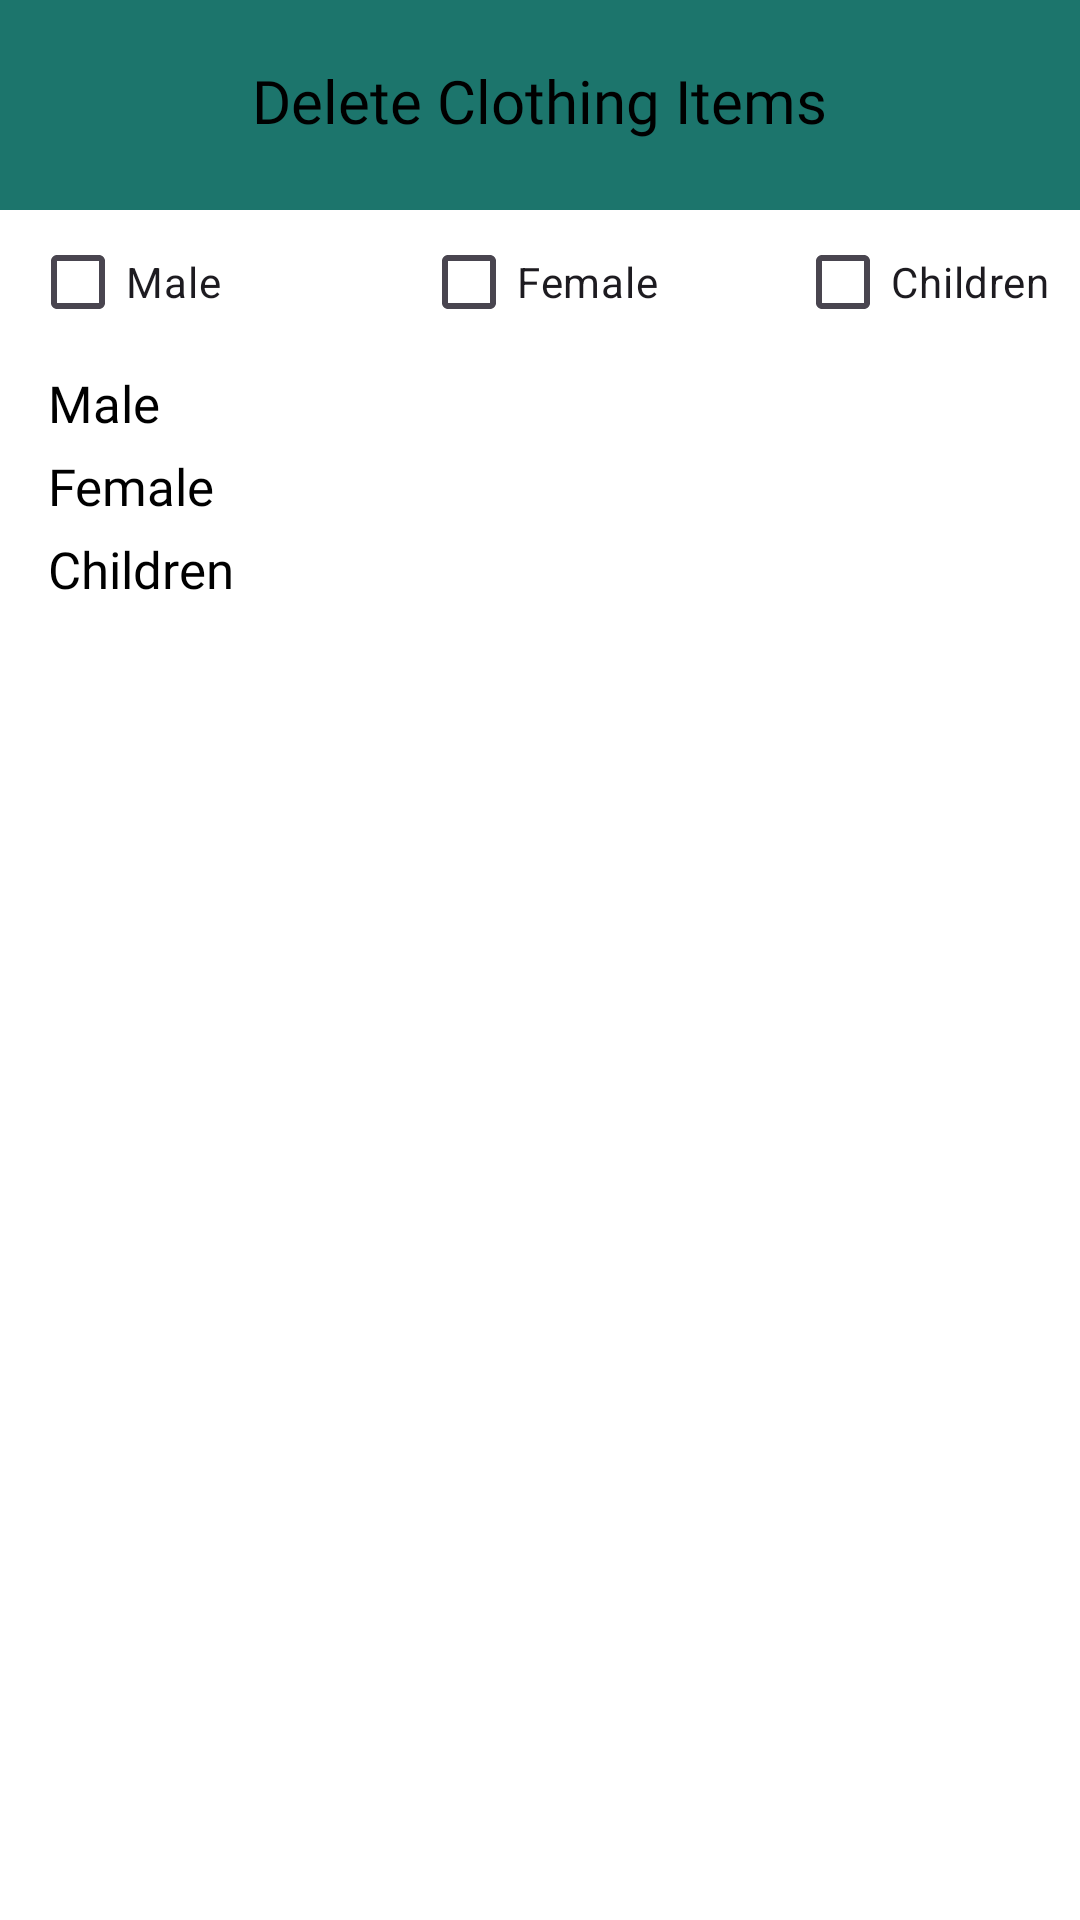

Produce the Android XML layout that renders to this screen, including the resource entries it uses.
<!-- AndroidManifest.xml: application theme Theme.ShopyTest -->
<!-- res/layout/activity_eliminar_ropa.xml -->
<?xml version="1.0" encoding="utf-8"?>
<RelativeLayout
    xmlns:android="http://schemas.android.com/apk/res/android"
    xmlns:app="http://schemas.android.com/apk/res-auto"
    android:id="@+id/pantallamiperfil"
    android:layout_width="match_parent"
    android:layout_height="match_parent"
    android:clipToOutline="true"
    android:orientation="vertical"
    android:background="#FFFFFF">

    <View
        android:id="@+id/fondoverde"
        android:layout_width="wrap_content"
        android:layout_height="70dp"
        android:layout_alignParentLeft="true"
        android:layout_alignParentTop="true"
        android:background="#1C756C" />

    <TextView
        android:id="@+id/titulo"
        android:layout_width="wrap_content"
        android:layout_height="wrap_content"
        android:layout_centerHorizontal="true"
        android:layout_alignParentTop="true"
        android:layout_marginTop="20dp"
        android:text="@string/eliminarprendasropaadmin"
        android:fontFamily="@font/poppins"
        android:textAppearance="@style/titulousuarios"
        android:gravity="top" />

    <CheckBox
        android:id="@+id/checkhombre"
        android:layout_width="wrap_content"
        android:layout_height="wrap_content"
        android:text="@string/hombre"
        android:layout_below="@id/fondoverde"
        android:layout_marginStart="10dp"
        android:layout_marginBottom="5dp">

    </CheckBox>

    <CheckBox
        android:id="@+id/checkmujer"
        android:layout_width="wrap_content"
        android:layout_height="wrap_content"
        android:text="@string/mujer"
        android:layout_centerHorizontal="true"
        android:layout_below="@id/fondoverde"
        android:layout_marginStart="10dp"
        android:layout_marginBottom="5dp">

    </CheckBox>

    <CheckBox
        android:id="@+id/checkniño"
        android:layout_width="wrap_content"
        android:layout_height="wrap_content"
        android:text="@string/ninos"
        android:layout_alignParentEnd="true"
        android:layout_marginEnd="10dp"
        android:layout_below="@id/fondoverde"
        android:layout_marginStart="10dp"
        android:layout_marginBottom="5dp">

    </CheckBox>

    <TextView
        android:id="@+id/titulohombre"
        android:layout_width="match_parent"
        android:layout_height="wrap_content"
        android:paddingStart="16dp"
        android:layout_below="@id/checkhombre"
        android:text="@string/hombre"
        android:background="@color/grey_font"
        android:fontFamily="@font/poppins"
        android:textAppearance="@style/categoriasropaadmin"
        android:gravity="top" />


    <androidx.recyclerview.widget.RecyclerView
        android:id="@+id/recyclerViewHombre"
        android:layout_width="match_parent"
        android:layout_height="0dp"
        android:layout_below="@id/titulohombre"
        android:layout_marginTop="5dp"
        android:padding="10dp"
        android:visibility="invisible"
        android:clipToPadding="false" />

    <TextView
        android:id="@+id/titulomujer"
        android:layout_width="match_parent"
        android:layout_height="wrap_content"
        android:paddingStart="16dp"
        android:layout_below="@id/recyclerViewHombre"
        android:text="@string/mujer"
        android:background="@color/grey_font"
        android:fontFamily="@font/poppins"
        android:textAppearance="@style/categoriasropaadmin"
        android:gravity="top" />

    <androidx.recyclerview.widget.RecyclerView
        android:id="@+id/recyclerViewMujer"
        android:layout_width="match_parent"
        android:layout_height="0dp"
        android:layout_below="@id/titulomujer"
        android:visibility="invisible"
        android:layout_marginTop="5dp"
        android:padding="10dp"
        android:clipToPadding="false" />

    <TextView
        android:id="@+id/tituloninos"
        android:layout_width="match_parent"
        android:layout_height="wrap_content"
        android:paddingStart="16dp"
        android:layout_below="@id/recyclerViewMujer"
        android:text="@string/ninos"
        android:background="@color/grey_font"
        android:fontFamily="@font/poppins"
        android:textAppearance="@style/categoriasropaadmin"
        android:gravity="top" />

    <androidx.recyclerview.widget.RecyclerView
        android:id="@+id/recyclerViewNinos"
        android:layout_width="match_parent"
        android:layout_height="0dp"
        android:layout_below="@id/tituloninos"
        android:visibility="invisible"
        android:layout_marginTop="5dp"
        android:padding="10dp"
        android:clipToPadding="false" />

</RelativeLayout>
<!-- resources referenced by this layout -->
<resources>
  <string name="eliminarprendasropaadmin">Delete Clothing Items</string>
  <string name="hombre">Male</string>
  <string name="mujer">Female</string>
  <string name="ninos">Children</string>
  <style name="categoriasropaadmin">
          <item name="android:textSize">17sp</item>
      </style>
  <style name="titulousuarios">
          <item name="android:textSize">20sp</item>
          <item name="android:textColor">#000000</item>
      </style>
  <style name="Theme.ShopyTest" parent="Base.Theme.ShopyTest" />
  <style name="Base.Theme.ShopyTest" parent="Theme.Material3.DayNight.NoActionBar">
          
          
      </style>
</resources>
